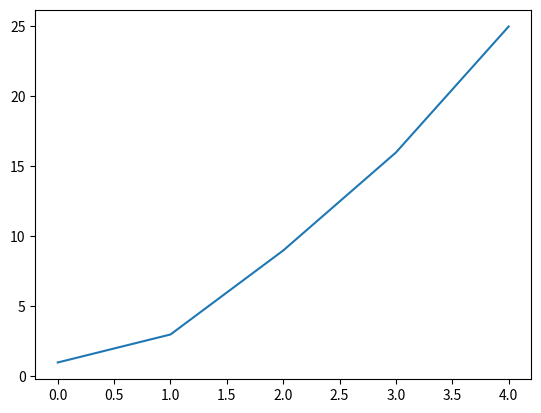

Generate this figure with matplotlib:
import matplotlib.pyplot as plt

squares = [1, 3, 9, 16, 25]

fig, ax = plt.subplots()
ax.plot(squares)

plt.show()